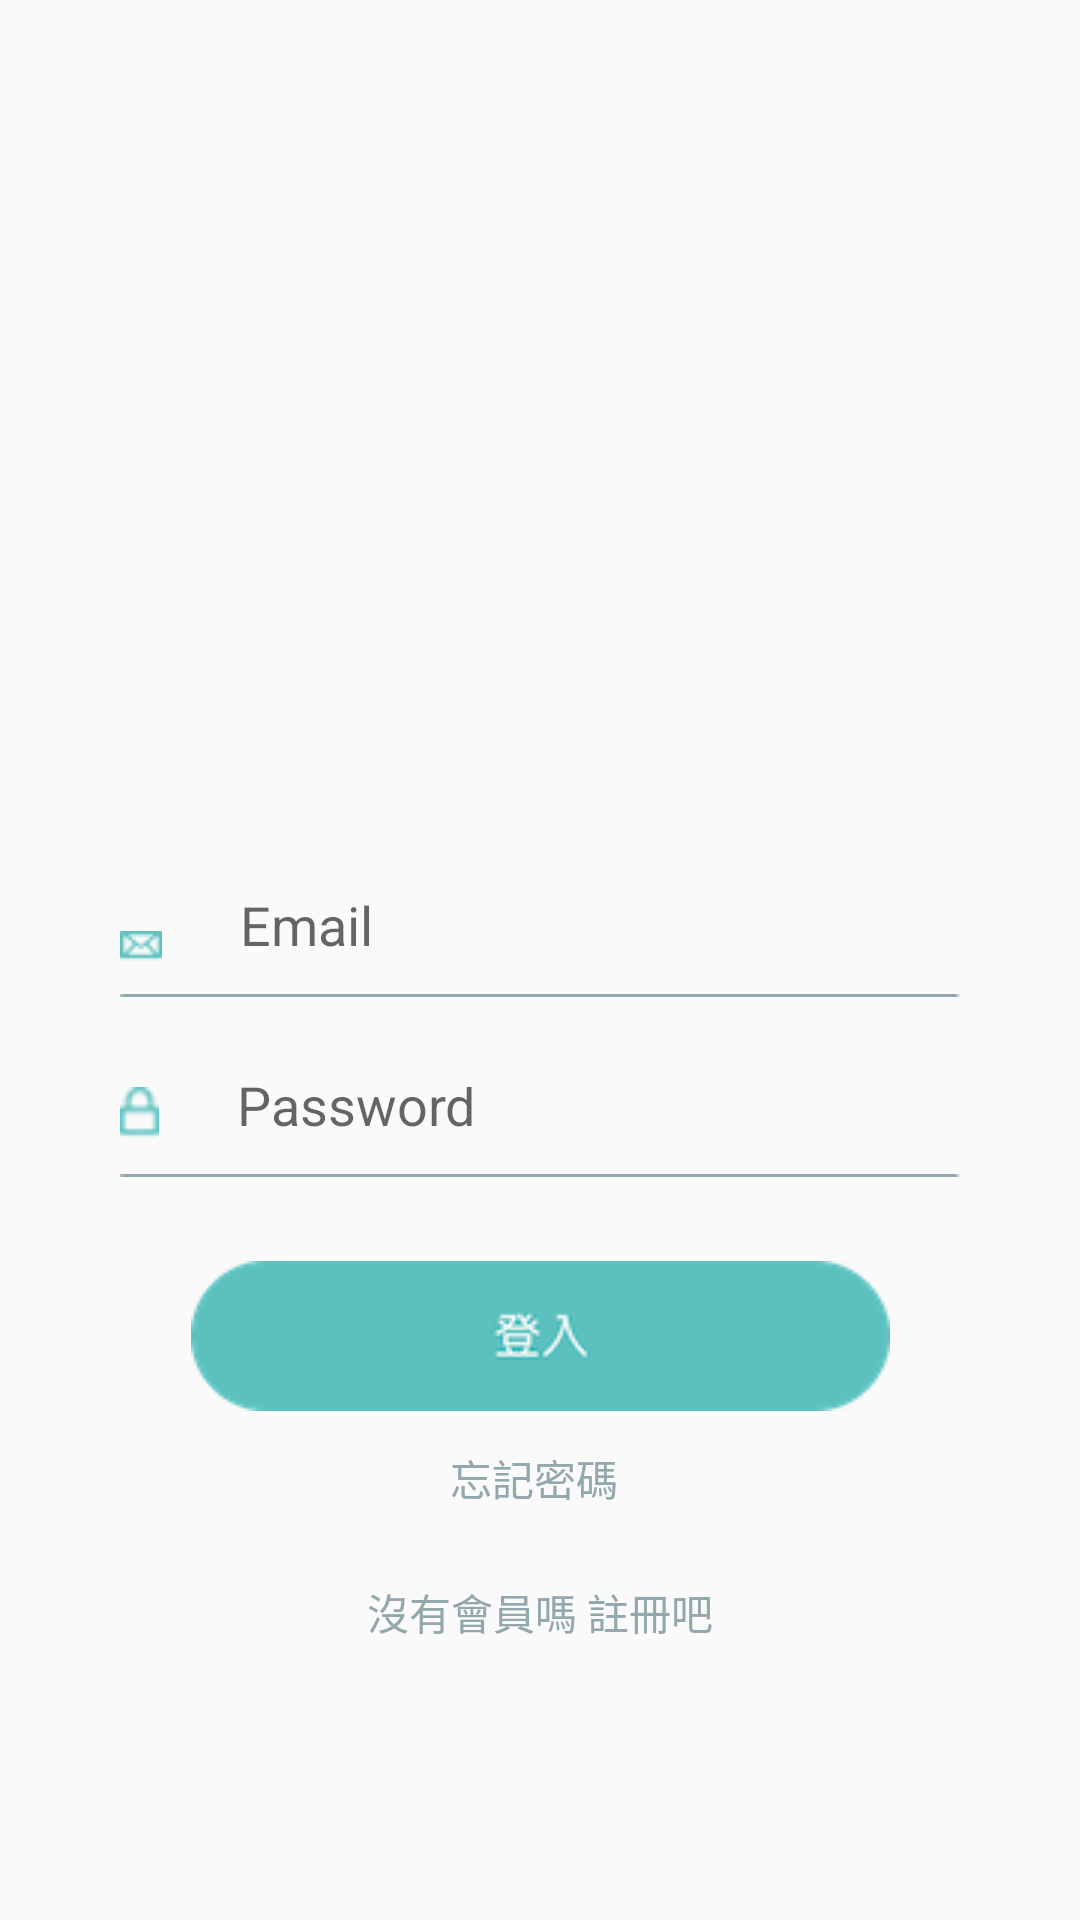

Here is an Android app screen rendered from its layout file. Give the layout XML and the strings, colors and styles it references.
<!-- AndroidManifest.xml: application theme AppTheme -->
<!-- res/layout/activity_login.xml -->
<?xml version="1.0" encoding="utf-8"?>
<android.support.constraint.ConstraintLayout xmlns:android="http://schemas.android.com/apk/res/android"
    xmlns:app="http://schemas.android.com/apk/res-auto"
    xmlns:tools="http://schemas.android.com/tools"
    android:layout_width="match_parent"
    android:layout_height="match_parent"
    tools:context="com.example.likunlin.italk.login">

    <android.support.constraint.ConstraintLayout
        android:id="@+id/reginster_account"
        android:layout_width="280dp"
        android:layout_height="0dp"
        android:layout_marginEnd="59dp"
        android:layout_marginStart="59dp"
        android:layout_marginTop="296dp"
        app:layout_constraintEnd_toEndOf="parent"
        app:layout_constraintStart_toStartOf="parent"
        app:layout_constraintTop_toTopOf="parent">

        <EditText
            android:id="@+id/tv_mail"
            android:layout_width="wrap_content"
            android:layout_height="wrap_content"
            android:layout_marginBottom="12dp"
            android:layout_marginStart="26dp"
            android:background="@null"
            android:ems="10"
            android:hint="Email"
            android:inputType="textEmailAddress"
            app:layout_constraintBottom_toBottomOf="parent"
            app:layout_constraintStart_toEndOf="@+id/icon_mail" />

        <ImageView
            android:id="@+id/icon_mail"
            android:layout_width="wrap_content"
            android:layout_height="wrap_content"
            android:layout_gravity="center_vertical"
            android:layout_marginBottom="12dp"
            app:layout_constraintBottom_toBottomOf="parent"
            app:layout_constraintStart_toStartOf="parent"
            app:srcCompat="@drawable/mail_icon" />

        <ImageView
            android:id="@+id/line_mail"
            android:layout_width="wrap_content"
            android:layout_height="0dp"
            app:layout_constraintBottom_toBottomOf="parent"
            app:layout_constraintEnd_toEndOf="parent"
            app:layout_constraintHorizontal_bias="0.504"
            app:layout_constraintStart_toStartOf="parent"
            app:srcCompat="@drawable/line" />
    </android.support.constraint.ConstraintLayout>

    <android.support.constraint.ConstraintLayout
        android:id="@+id/reginster_password"
        android:layout_width="280dp"
        android:layout_height="30dp"
        android:layout_marginEnd="59dp"
        android:layout_marginStart="59dp"
        android:layout_marginTop="30dp"
        app:layout_constraintEnd_toEndOf="parent"
        app:layout_constraintStart_toStartOf="parent"
        app:layout_constraintTop_toBottomOf="@+id/reginster_account">

        <EditText
            android:id="@+id/tv_password"
            android:layout_width="wrap_content"
            android:layout_height="wrap_content"
            android:layout_gravity="center_vertical"
            android:layout_marginBottom="12dp"
            android:layout_marginStart="26dp"
            android:layout_weight="1"
            android:background="@null"
            android:ems="10"
            android:gravity="center_vertical"
            android:hint="Password"
            android:inputType="textPassword"
            app:layout_constraintBottom_toBottomOf="parent"
            app:layout_constraintStart_toEndOf="@+id/icon_password" />

        <ImageView
            android:id="@+id/line_password"
            android:layout_width="wrap_content"
            android:layout_height="wrap_content"
            app:layout_constraintBottom_toBottomOf="parent"
            app:layout_constraintEnd_toEndOf="parent"
            app:layout_constraintHorizontal_bias="0.0"
            app:layout_constraintStart_toStartOf="parent"

            app:srcCompat="@drawable/line" />

        <ImageView
            android:id="@+id/icon_password"
            android:layout_width="wrap_content"
            android:layout_height="wrap_content"
            android:layout_gravity="center_vertical"
            android:layout_marginBottom="12dp"
            app:layout_constraintBottom_toTopOf="@+id/line_password"
            app:layout_constraintStart_toStartOf="parent"
            app:srcCompat="@drawable/pass_icon" />
    </android.support.constraint.ConstraintLayout>

    <TextView
        android:id="@+id/tv_signup"
        android:layout_width="wrap_content"
        android:layout_height="wrap_content"
        android:layout_marginEnd="8dp"
        android:layout_marginStart="8dp"
        android:layout_marginTop="24dp"
        android:text="沒有會員嗎 註冊吧"
        android:textColor="@color/login_text_color"
        android:textSize="14sp"
        app:layout_constraintEnd_toEndOf="parent"
        app:layout_constraintStart_toStartOf="parent"
        app:layout_constraintTop_toBottomOf="@+id/tv_forgot" />

    <TextView
        android:id="@+id/tv_forgot"
        android:layout_width="wrap_content"
        android:layout_height="wrap_content"
        android:layout_marginStart="150dp"
        android:layout_marginTop="12dp"
        android:text="忘記密碼"
        android:textColor="@color/login_text_color"
        android:textSize="14sp"
        app:layout_constraintStart_toStartOf="parent"
        app:layout_constraintTop_toBottomOf="@+id/btn_login" />

    <ImageButton
        android:id="@+id/btn_login"
        android:layout_width="wrap_content"
        android:layout_height="wrap_content"
        android:layout_marginTop="28dp"
        android:background="@android:color/transparent"
        app:layout_constraintEnd_toEndOf="parent"
        app:layout_constraintStart_toStartOf="parent"
        app:layout_constraintTop_toBottomOf="@+id/reginster_password"
        app:srcCompat="@drawable/sign_in_btn" />

</android.support.constraint.ConstraintLayout>
<!-- resources referenced by this layout -->
<resources>
  <color name="login_text_color">#93a8ac</color>
  <!-- drawable line: png bitmap (drawable, 104 bytes) -->
  <!-- drawable mail_icon: png bitmap (drawable, 412 bytes) -->
  <!-- drawable pass_icon: png bitmap (drawable, 1115 bytes) -->
  <!-- drawable sign_in_btn: png bitmap (drawable, 4374 bytes) -->
  <style name="AppTheme" parent="Theme.AppCompat.Light.NoActionBar">
          
          <item name="colorPrimary">@color/colorPrimary</item>
          <item name="colorPrimaryDark">@color/colorPrimaryDark</item>
          <item name="colorAccent">@color/colorAccent</item>
          <item name="colorControlNormal">@color/textColorPrimary</item>
  
      </style>
  <color name="colorPrimary">#ffffff</color>
  <color name="colorPrimaryDark">#cccccc</color>
  <color name="colorAccent">#ff4081</color>
  <color name="textColorPrimary">#64b0ce</color>
</resources>
